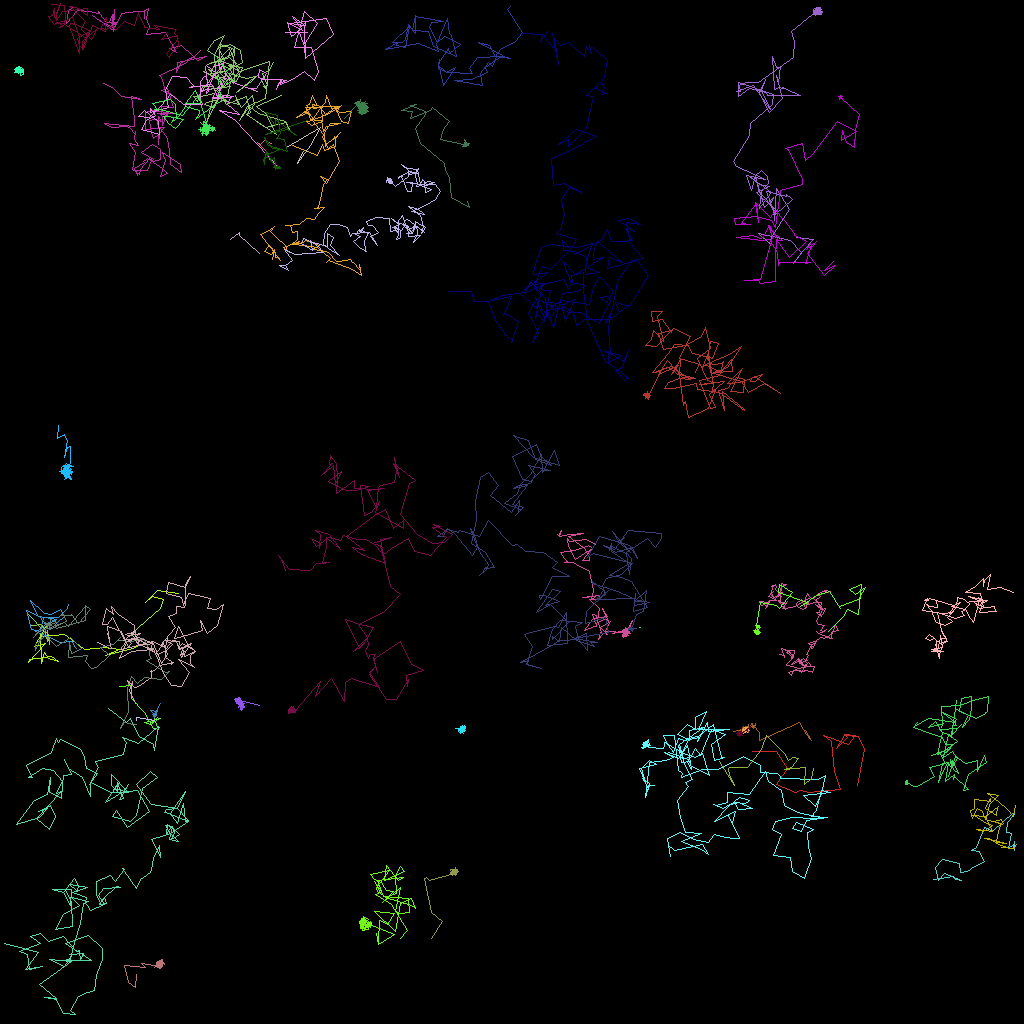

Source data for this figure (header and first rows):
traj_idx, frame, x, y, z
25, 0, 28.75, 29.89, 0.0
25, 1, 29.82, 29, 0.0
25, 2, 29.83, 29.42, 0.0
25, 3, 32.39, 31.68, 0.0
26, 0, 3.533, 76.8, 0.0
26, 1, 5.621, 78.95, 0.0
26, 2, 5.907, 80.13, 0.0
26, 3, 5.854, 78.78, 0.0
26, 4, 6.139, 80.53, 0.0
26, 5, 6.139, 79.6, 0.0
26, 6, 5.14, 77.99, 0.0
26, 7, 3.902, 78.1, 0.0
302, 11, 5.616, 78.63, 0.0
20, 0, 107.1, 98.08, 0.0
20, 1, 108, 93.59, 0.0
20, 2, 107.3, 92.05, 0.0
20, 3, 105.5, 91.84, 0.0
20, 4, 104.5, 93.44, 0.0
20, 5, 105.9, 92.09, 0.0
20, 6, 105.5, 91.8, 0.0
20, 7, 106.8, 91.91, 0.0
20, 8, 106, 92.99, 0.0
20, 9, 103.6, 92.07, 0.0
20, 10, 102.9, 91.89, 0.0
20, 11, 103.8, 92.59, 0.0
20, 12, 104.3, 96.33, 0.0
20, 13, 105, 98.67, 0.0
20, 14, 101, 99.04, 0.0
20, 15, 99.94, 98.76, 0.0
20, 16, 99.39, 98.96, 0.0
20, 17, 97.02, 98, 0.0
20, 18, 98.41, 95.99, 0.0
20, 19, 96.96, 93.88, 0.0
20, 20, 94.06, 93.9, 0.0
3, 0, 22.25, 74.1, 0.0
3, 1, 19.6, 73.73, 0.0
3, 2, 18.08, 75.29, 0.0
3, 3, 19.01, 74.46, 0.0
3, 4, 20.37, 74.92, 0.0
3, 5, 20.03, 76.05, 0.0
3, 6, 16.33, 79.17, 0.0
3, 7, 17.32, 80.59, 0.0
3, 8, 16.56, 81.03, 0.0
3, 9, 13.07, 81.93, 0.0
3, 10, 14.9, 81.18, 0.0
3, 11, 12.97, 80.84, 0.0
3, 12, 10.45, 81.1, 0.0
3, 13, 8.022, 79.21, 0.0
3, 14, 5.066, 79.56, 0.0
3, 15, 5.036, 79.16, 0.0
3, 17, 5.132, 82.92, 0.0
3, 18, 5.534, 81.54, 0.0
3, 19, 6.013, 82.3, 0.0
3, 20, 7.308, 82.65, 0.0
3, 21, 6.426, 82.02, 0.0
3, 22, 3.572, 82.35, 0.0
3, 23, 3.52, 82.74, 0.0
3, 25, 5.677, 80.43, 0.0
3, 26, 4.223, 80.8, 0.0
3, 28, 5.977, 77.73, 0.0
... 6,026 more rows
